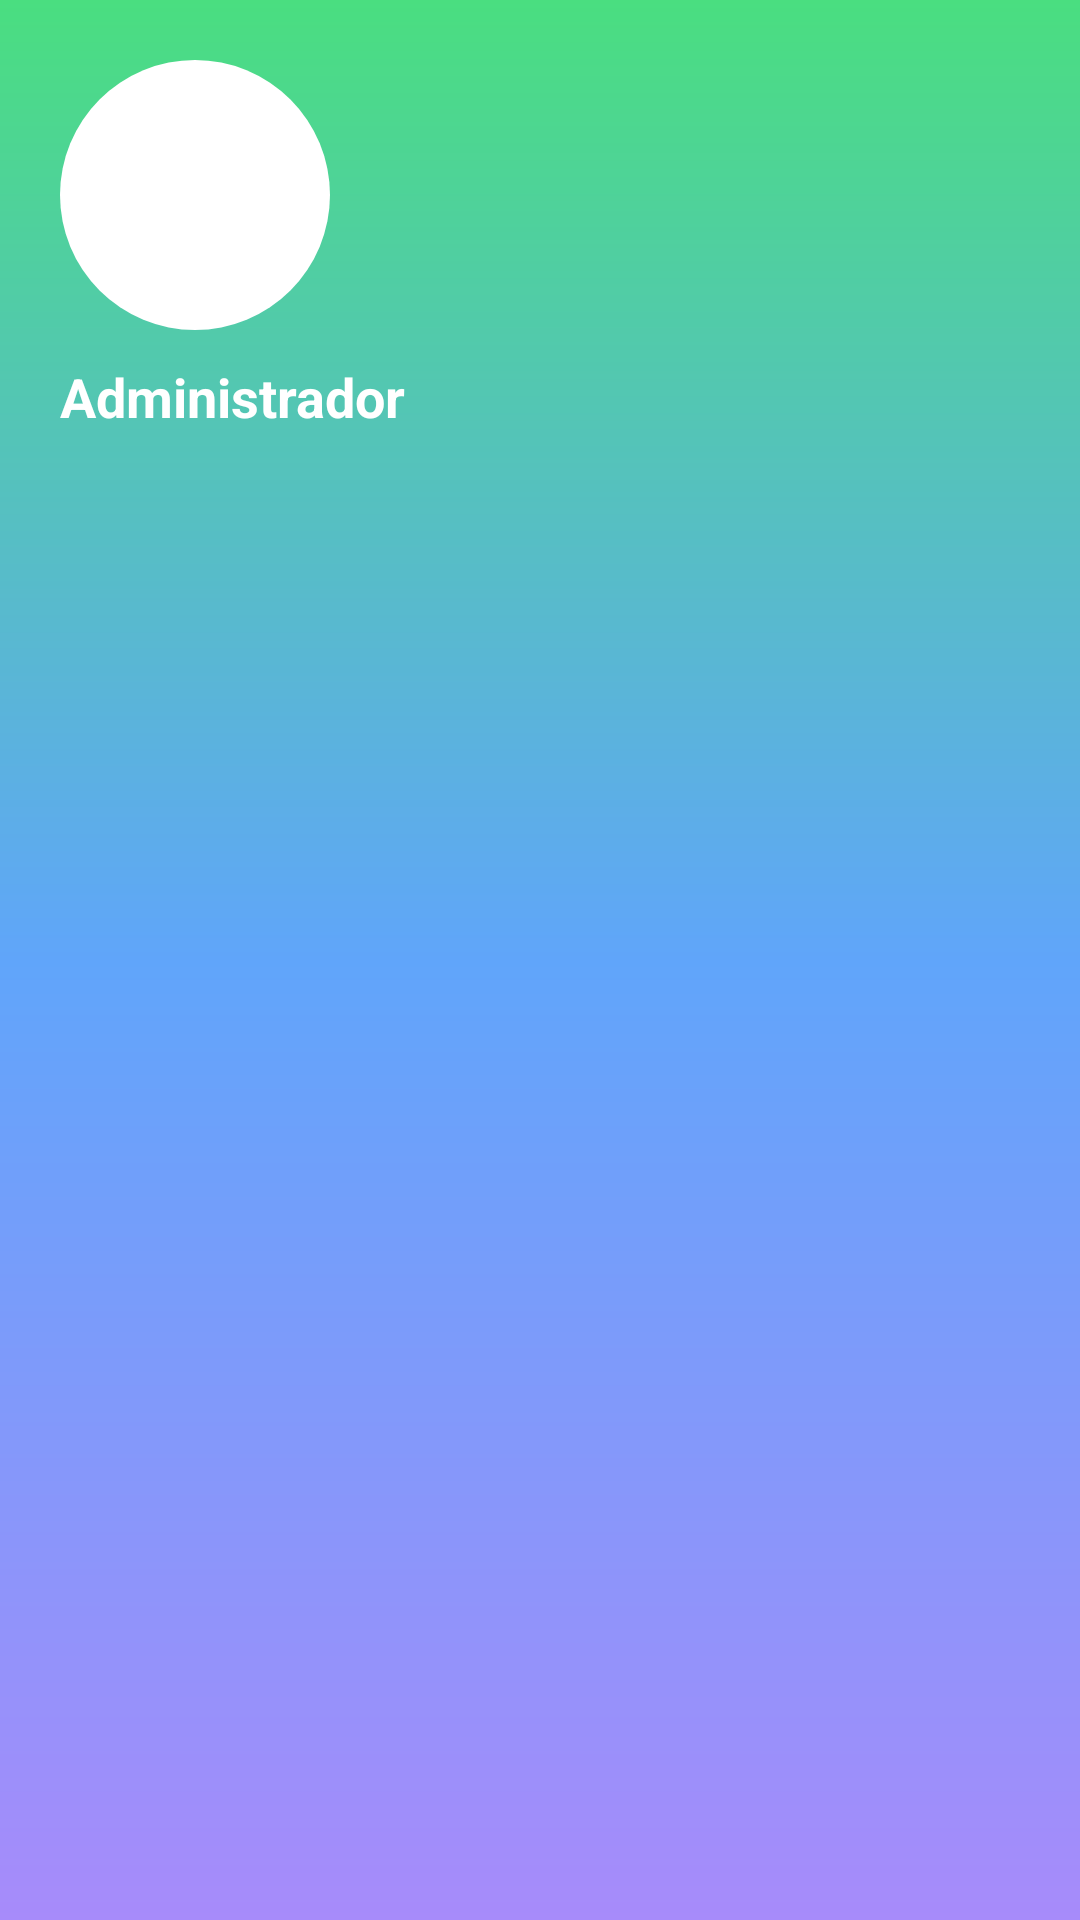

Reconstruct the res/layout file that produces this screen, plus the resources it refers to.
<!-- AndroidManifest.xml: application theme Theme.EcoTec -->
<!-- res/layout/admin_nav_header.xml -->
<?xml version="1.0" encoding="utf-8"?>
<LinearLayout xmlns:android="http://schemas.android.com/apk/res/android"
    xmlns:app="http://schemas.android.com/apk/res-auto"
    android:orientation="vertical"
    android:padding="20dp"
    android:background="@drawable/bg_login_gradient"
    android:layout_width="match_parent"
    android:layout_height="160dp">

    <ImageView
        android:layout_width="90dp"
        android:layout_height="90dp"
        android:src="@drawable/eco_logo"
        android:background="@drawable/bg_circle_white"
        android:padding="18dp"
        app:tint="@android:color/white"
        android:layout_marginBottom="10dp" />

    <TextView
        android:layout_width="wrap_content"
        android:layout_height="wrap_content"
        android:text="Administrador"
        android:textStyle="bold"
        android:textColor="@android:color/white"
        android:textSize="18sp" />

</LinearLayout>
<!-- resources referenced by this layout -->
<resources>
  <!-- drawable bg_circle_white (drawable) -->
  <?xml version="1.0" encoding="utf-8"?>
  <shape xmlns:android="http://schemas.android.com/apk/res/android"
      android:shape="oval">
      <solid android:color="#FFFFFFFF"/>
      <size android:width="100dp" android:height="100dp"/>
  </shape>
  <!-- drawable bg_login_gradient (drawable) -->
  <?xml version="1.0" encoding="utf-8"?>
  <shape xmlns:android="http://schemas.android.com/apk/res/android"
      android:shape="rectangle">
  
      <gradient
          android:type="linear"
          android:angle="270"
          android:startColor="#4ADE80"
      android:centerColor="#60A5FA"
      android:endColor="#A78BFA" />
  
  </shape>
  <!-- drawable eco_logo: vector/xml drawable (drawable, 8855 chars, omitted) -->
  <style name="Theme.EcoTec" parent="Base.Theme.EcoTec" />
  <style name="Base.Theme.EcoTec" parent="Theme.Material3.DayNight.NoActionBar">
          
          
      </style>
</resources>
